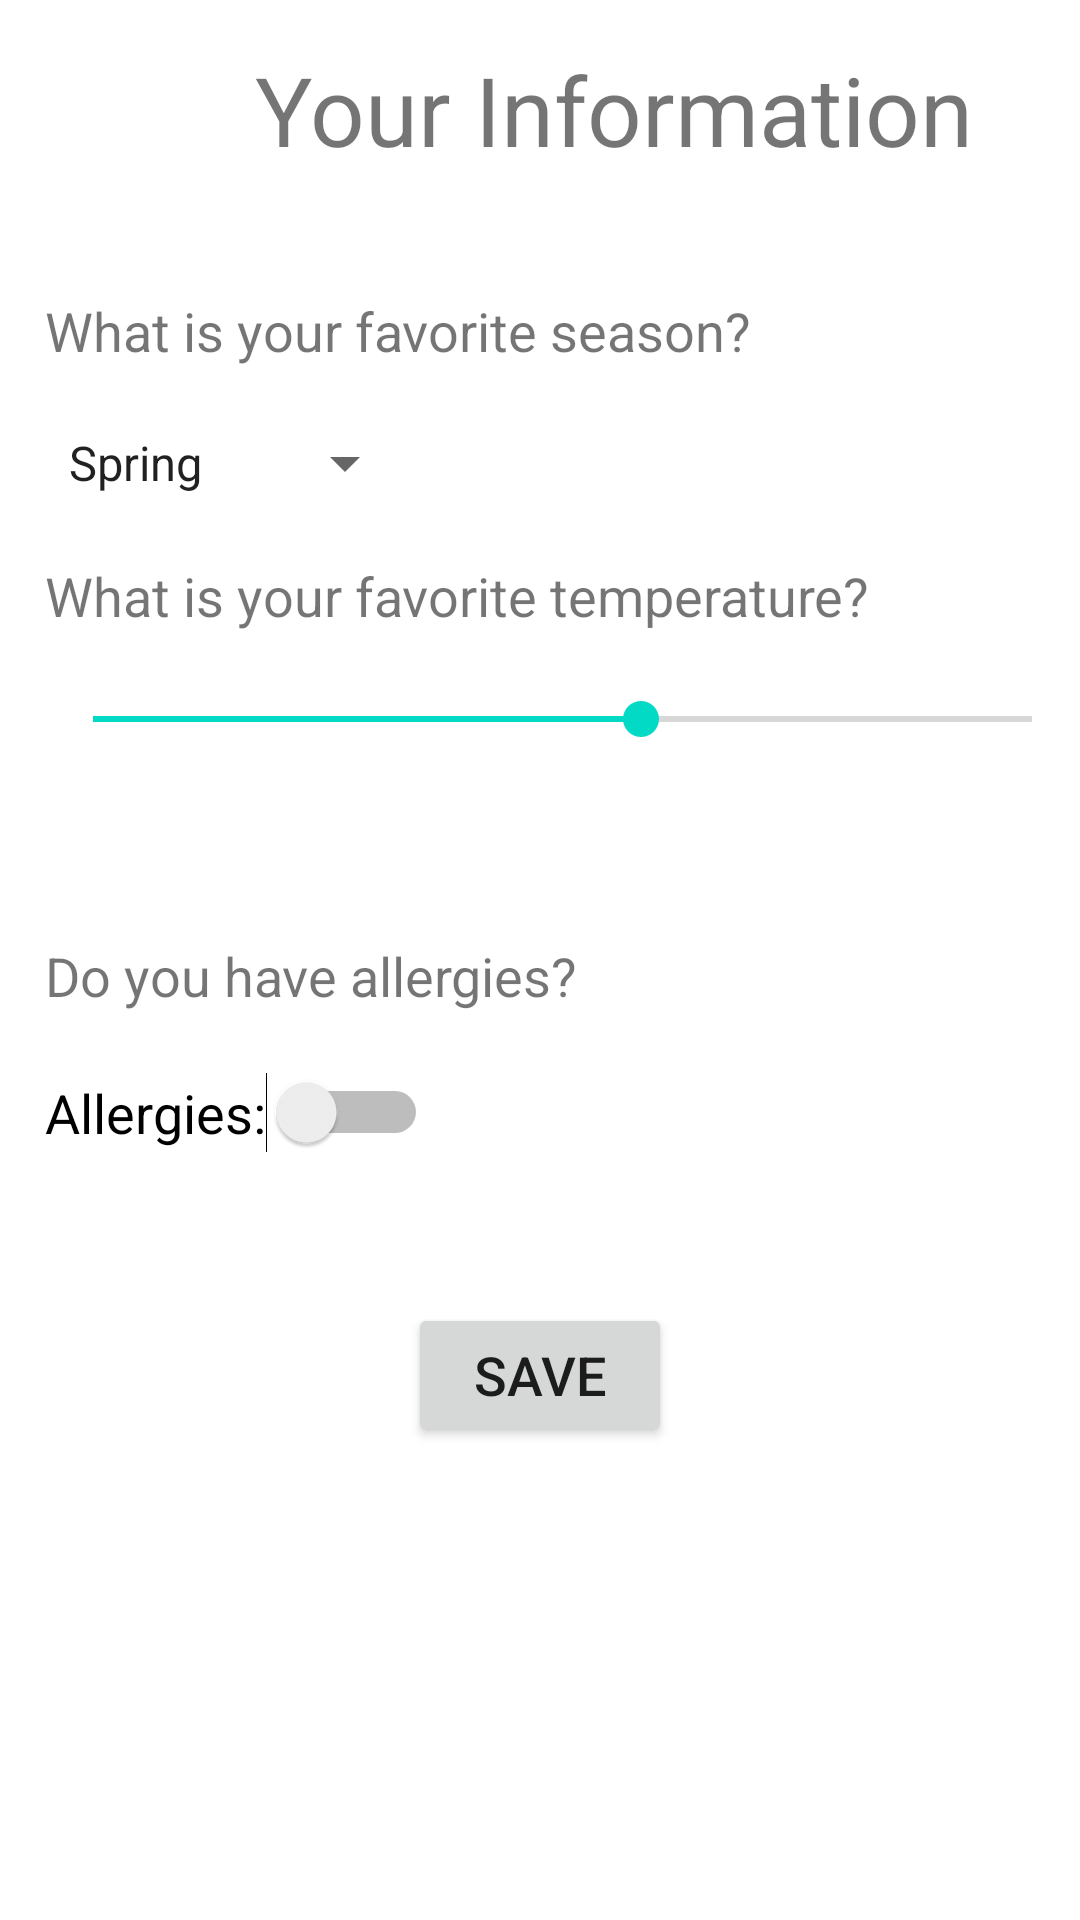

The Android layout XML behind this screen, and the referenced resources:
<!-- AndroidManifest.xml: application theme Theme.Lab2 -->
<!-- res/layout/activity_info_page.xml -->
<?xml version="1.0" encoding="utf-8"?>
<RelativeLayout xmlns:android="http://schemas.android.com/apk/res/android"
    xmlns:tools="http://schemas.android.com/tools"
    android:layout_width="match_parent"
    android:layout_height="match_parent"
    tools:context=".InfoPageActivity">

    <TextView
        android:id="@+id/textView1"
        android:layout_width="wrap_content"
        android:layout_height="wrap_content"
        android:layout_alignParentStart="true"
        android:layout_centerHorizontal="true"
        android:layout_gravity="center_horizontal"
        android:layout_marginStart="85dp"
        android:layout_marginTop="15dp"
        android:text="@string/informationTitle"
        android:textSize="32sp" />

    <TextView
        android:id="@+id/textView2"
        android:layout_width="wrap_content"
        android:layout_height="wrap_content"
        android:layout_marginStart="15dp"
        android:text="@string/favoriteSeason"
        android:textSize="18sp"
        android:layout_marginTop="40dp"
        android:layout_below="@id/textView1" />

    <Spinner
        android:id="@+id/spnSeason"
        android:layout_width="wrap_content"
        android:layout_height="wrap_content"
        android:layout_below="@+id/textView2"
        style="@style/inventory_page"
        android:entries="@array/seasons" />

    <TextView
        android:id="@+id/textView3"
        android:layout_width="wrap_content"
        android:layout_height="wrap_content"
        android:layout_below="@id/spnSeason"
        style="@style/inventory_page"
        android:text="@string/favoriteTemp" />


    <SeekBar
        android:id="@+id/skbTemp"
        android:layout_width="match_parent"
        android:layout_height="wrap_content"
        android:layout_below="@+id/textView3"
        style="@style/inventory_page"
        android:max="120"
        android:progress="70" />

    <TextView
        android:layout_width="wrap_content"
        android:layout_height="wrap_content"
        android:id="@+id/lblSeekValue"
        android:layout_below="@id/skbTemp"
        style="@style/inventory_page"/>

    <TextView
        android:id="@+id/textView4"
        android:layout_width="wrap_content"
        android:layout_height="wrap_content"
        style="@style/inventory_page"
        android:layout_below="@id/lblSeekValue"
        android:text="@string/allergies" />

    <Switch
        android:layout_width="wrap_content"
        android:layout_height="wrap_content"
        android:text="Allergies:"
        android:id="@+id/swchAllergy"
        android:layout_below="@+id/textView4"
        style="@style/inventory_page"
        android:textOff="no"
        android:textOn="yes"
        tools:ignore="UseSwitchCompatOrMaterialXML"/>

    <Button
        android:id="@+id/btnSave"
        android:layout_width="wrap_content"
        android:layout_height="wrap_content"
        style="@style/inventory_page"
        android:layout_marginTop="50dp"
        android:layout_centerHorizontal="true"
        android:layout_below="@id/swchAllergy"
        android:text="Save" />


</RelativeLayout>
<!-- resources referenced by this layout -->
<resources>
  <string-array name="seasons">
          <item>Spring</item>
          <item>Summer</item>
          <item>Fall</item>
          <item>Winter</item>
      </string-array>
  <string name="allergies">Do you have allergies?</string>
  <string name="favoriteSeason">What is your favorite season?</string>
  <string name="favoriteTemp">What is your favorite temperature?</string>
  <string name="informationTitle">Your Information</string>
  <style name="inventory_page">
          <item name="android:layout_marginStart">15dp</item>
          <item name="android:layout_marginTop">20dp</item>
          <item name="android:textSize">18sp</item>
      </style>
  <style name="Theme.Lab2" parent="Theme.MaterialComponents.DayNight.DarkActionBar">
          
          <item name="colorPrimary">#000000</item>
          <item name="colorPrimaryVariant">@color/purple_700</item>
          <item name="colorOnPrimary">@color/white</item>
          
          <item name="colorSecondary">@color/teal_200</item>
          <item name="colorSecondaryVariant">@color/teal_700</item>
          <item name="colorOnSecondary">@color/black</item>
          
          <item name="android:statusBarColor" tools:targetApi="l">?attr/colorPrimaryVariant</item>
          
      </style>
  <color name="purple_700">#FF3700B3</color>
  <color name="white">#FFFFFFFF</color>
  <color name="teal_200">#FF03DAC5</color>
  <color name="teal_700">#FF018786</color>
  <color name="black">#FF000000</color>
</resources>
